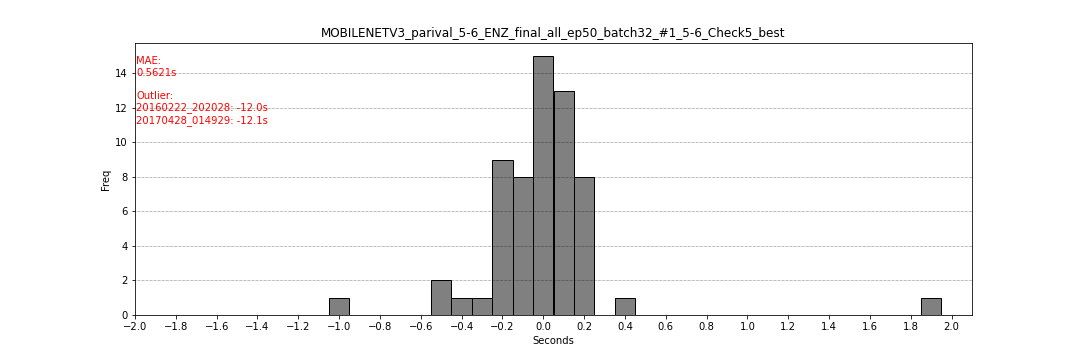

The table this chart was drawn from, first rows:
filename, flag_start, flag_end, second_start, second_end
20160307_152953, 299, 303, -0.05, 0.15
20160222_202028, 60, 64, -12.0, -11.8
20110313_041920, 301, 305, 0.05, 0.25
20120216_205331, 298, 302, -0.1, 0.1
20151022_182326, 300, 304, 0.0, 0.2
20160712_193858, 301, 305, 0.05, 0.25
20170926_013646, 300, 304, 0.0, 0.2
20170128_092836, 230, 234, -0.15, 0.05
20170428_014929, 57, 61, -12.15, -11.95
20111127_064316, 297, 301, -0.1, 0.1
20120122_101453, 295, 299, -0.25, -0.05
20160211_062919, 301, 305, 0.05, 0.25
20160227_024417, 298, 302, 0.05, 0.25
20160302_060912, 293, 297, -0.35, -0.15
20140101_104635, 301, 305, 0.05, 0.25
20141019_055254, 299, 303, -0.05, 0.15
20110415_083817, 298, 302, -0.1, 0.1
20120414_171144, 285, 289, -0.55, -0.35
20170628_061107, 295, 299, -0.25, -0.05
20100211_220355, 301, 305, 0.05, 0.25
20100212_050421, 294, 298, -0.25, -0.05
20100222_085639, 303, 307, 0.15, 0.35
20100309_151502, 303, 307, 0.15, 0.35
20110307_195407, 297, 301, -0.15, 0.05
20160702_065438, 286, 290, -0.1, 0.1
20170121_085315, 301, 305, 0.05, 0.25
20170405_075528, 289, 293, -0.55, -0.35
20120904_013300, 304, 308, 0.2, 0.4
20110603_160501, 300, 304, 0.0, 0.2
20110619_084838, 293, 297, 0.1, 0.3
20170129_120755, 280, 284, -1.0, -0.8
20170218_181335, 299, 303, -0.05, 0.15
20170414_091309, 300, 304, 0.0, 0.2
20170530_121746, 304, 308, 0.2, 0.4
20140309_102740, 295, 299, -0.25, -0.05
20100106_094408, 298, 302, 0.05, 0.25
20110906_132331, 296, 300, -0.2, 0.0
20120711_151906, 296, 300, 0.1, 0.3
20120822_173829, 265, 269, -0.15, 0.05
20120822_205649, 300, 304, 0.0, 0.2
20121119_100140, 303, 307, 0.15, 0.35
20130331_110447, 292, 296, 0.1, 0.3
20140328_100102, 300, 304, 0.0, 0.2
20140930_151546, 299, 303, -0.05, 0.15
20160723_094316, 299, 303, -0.05, 0.15
20170122_070857, 307, 311, 0.35, 0.55
20170728_090624, 301, 305, 0.05, 0.25
20120903_144804, 297, 301, -0.05, 0.15
20120904_000825, 297, 301, -0.15, 0.05
20120907_143017, 300, 304, 0.0, 0.2
20120909_061626, 297, 301, -0.05, 0.15
20120910_003827, 295, 299, -0.25, -0.05
20120915_171430, 292, 296, -0.4, -0.2
20120917_141926, 291, 295, -0.25, -0.05
20121001_015724, 295, 299, -0.25, -0.05
20121216_162427, 301, 305, 0.05, 0.25
20131023_004226, 296, 300, -0.2, 0.0
20160322_000705, 296, 300, 0.2, 0.4
20160907_130216, 337, 341, 1.85, 2.05
20160912_103821, 303, 307, 0.15, 0.35
... 2 more rows
